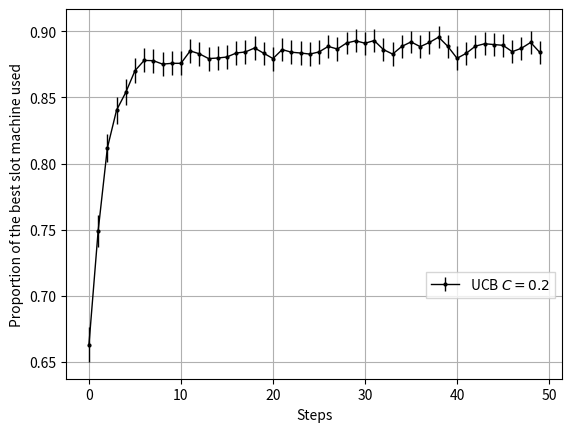

The matplotlib source for this figure:
#!/usr/bin/env python
#-*- coding: utf-8 -*-
# Python 3.7

#
# @Author: Jxtopher
# @License: CC-BY-NC-SA
# @Date: 2019-05
# @Version: 1
# @Purpose: Sationnary reward solt machine.
#           UCB's implementation
#           see : Auer - 2002 - Finite-time Analysis of the Multiarmed Bandit Problem
#           see : DaCosta et al. - 2008 - Adaptive Operator Selection with Dynamic Multi-Armed Bandits

import numpy as np
from itertools import cycle
import matplotlib
matplotlib.use('Agg')
import matplotlib.pyplot as plt

lines = ["-"]#,"--","-.",":"]
markers = ["o", "v", "^", "^", ">", "1", "2", "3", "4", "8", "s", "p", "*", "h", "H", "+", "<", "D"]
colors = ["black", "blue", "green", "red", "brown", "magenta", "silver", "pink"]
linecycler = cycle(lines)
markercycler = cycle(markers)
colorcycler = cycle(colors)

class UCB:
    def __init__(self, nbMachine, C):
        self.mean = [0.0] * nbMachine
        self.nbSelectMachine = [0.0] * nbMachine
        self.nbSelectTotal = 0.0
        self.C = C
        self.estimator = [0.0] * nbMachine
        self.nbMachine = nbMachine

    def update(self, machine, reward):
        self.mean[machine] = (self.mean[machine] * self.nbSelectMachine[machine] + reward) / (self.nbSelectTotal + 1.0)
        self.nbSelectMachine[machine] = self.nbSelectMachine[machine] + 1.0
        self.nbSelectTotal = self.nbSelectTotal + 1.0
    
    def upperConfidenceBand(self):
        for m in range(0, self.nbMachine):
            self.estimator[m] = self.mean[m] + self.C * np.sqrt( 2 * np.log(self.nbSelectTotal) / self.nbSelectMachine[m])
        return  self.estimator
        
    def SelectBestMachine(self):
        return np.argmax(self.estimator)

def experimentation(slotMachine, maxRounds, C):
    parameterSelect = []

    ucb = UCB(len(slotMachine), C)

    i = 0
    while i < maxRounds:

        for m in range(0, len(slotMachine)):
            ucb.update(m, np.random.normal(slotMachine[m][0],slotMachine[m][1]))
        

        ucb.upperConfidenceBand()
        parameterSelect += [ucb.SelectBestMachine()]
        i+=1
    return parameterSelect

if __name__ == '__main__':
    np.random.seed(seed=None)
    slotMachine = [[], []]
    slotMachine[0] = [0, 1] # mean (mu) and standard deviation (sigma)
    slotMachine[1] = [1, 1] # mean (mu) and standard deviation (sigma)


    exp = []
    nbexp = 5000
    maxSteps = 50
    for i in range(0, nbexp):
        exp += [experimentation(slotMachine, maxSteps, 0.2)]

    
    mean = np.mean(exp, axis = 0)
    # https://fr.wikipedia.org/wiki/Intervalle_de_confiance#cite_note-8
    confidenceInterval = 1.96 * (np.std(exp, axis = 0) / np.sqrt(nbexp)) 
    
    x = range(0, maxSteps)
    y = mean
    e = confidenceInterval
    l = r"UCB $C = 0.2$"

    plt.errorbar(x, 
            y,
            e, 
            linestyle=next(linecycler), 
            marker=next(markercycler), 
            label=l, 
            linewidth=1, 
            markersize=2, 
            markeredgewidth=1,
            color=next(colorcycler))
    
    size = 10
    plt.ylabel("Proportion of the best slot machine used", fontsize=size)
    plt.xlabel("Steps", fontsize=size)
    plt.grid(True)
    plt.legend(loc=4, bbox_to_anchor=(1, 0.2),prop={'size':size}, fancybox=False) #(loc='upper center', ncol=3, fancybox=True)
    plt.savefig("UCB-twoSlotMachines.pdf", bbox_inches='tight')
    plt.savefig("UCB-twoSlotMachines.svg", bbox_inches='tight')
    